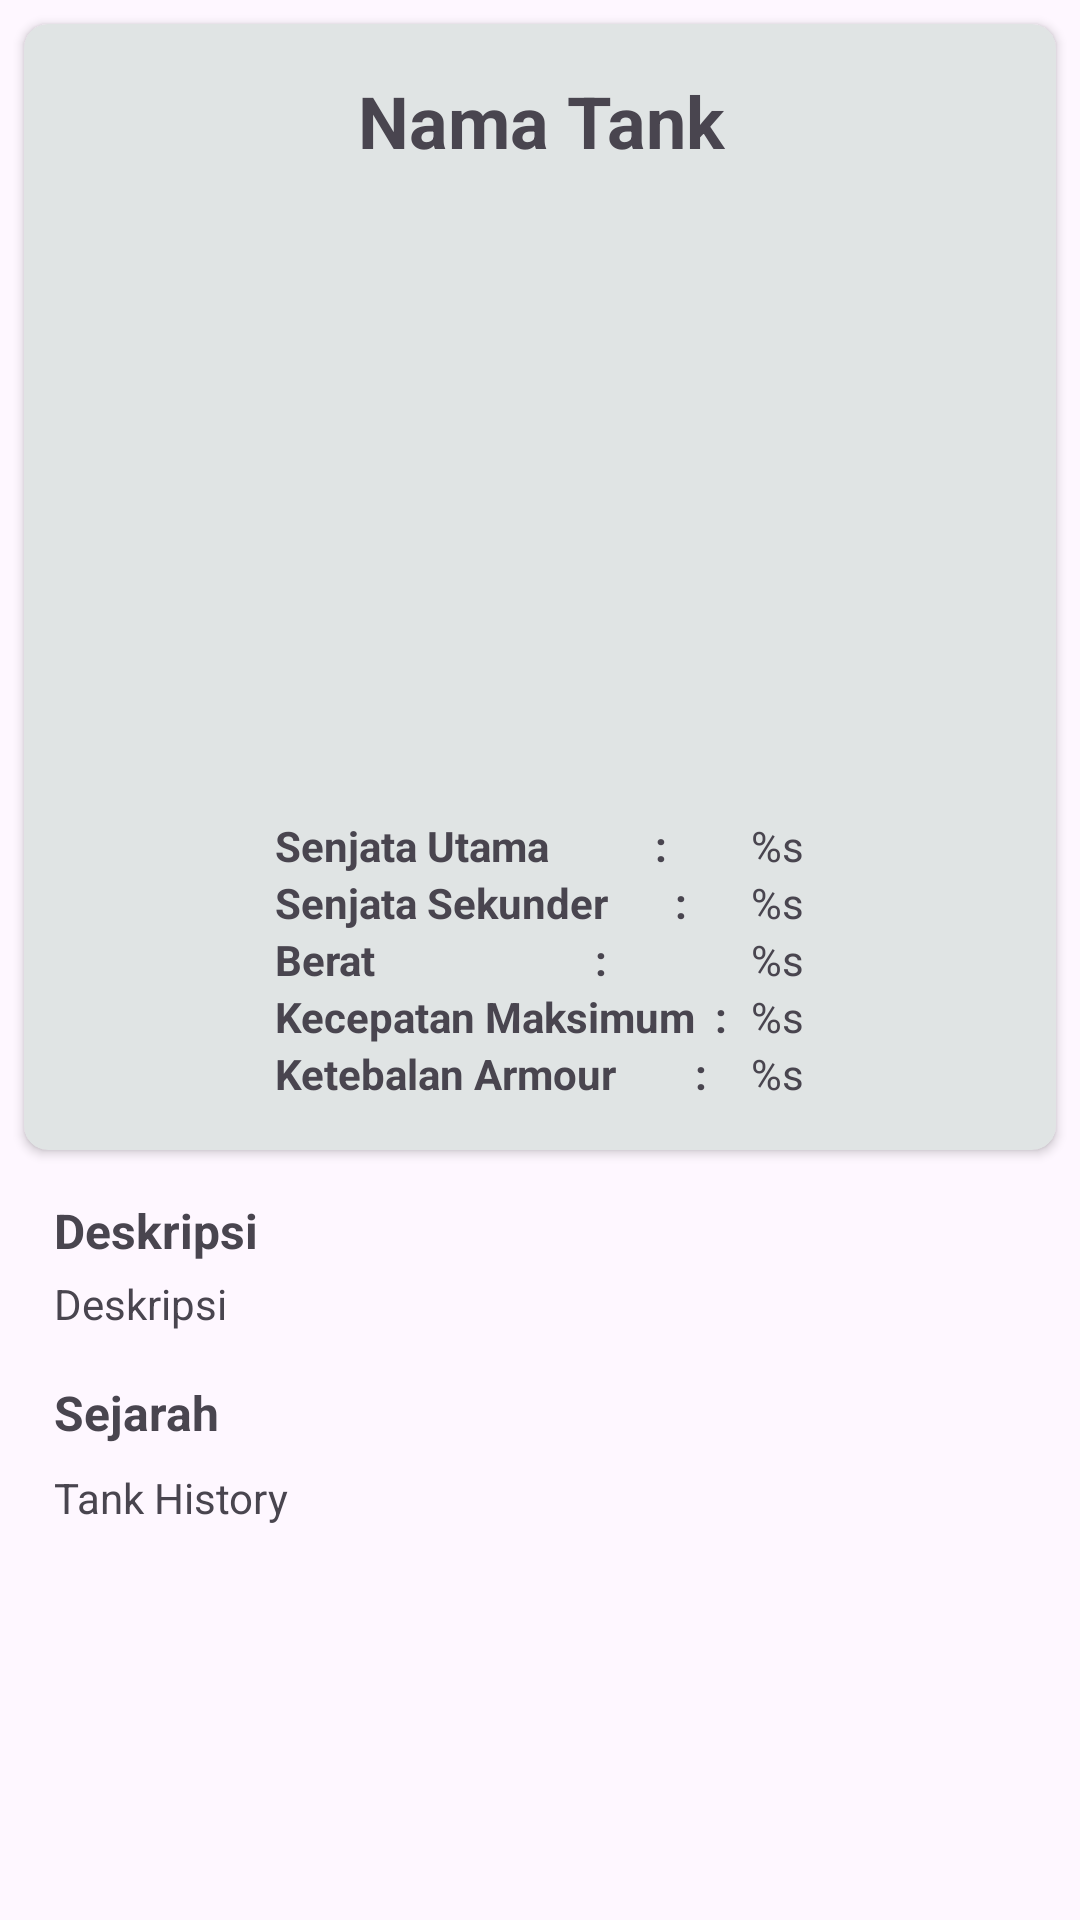

Here is an Android app screen rendered from its layout file. Give the layout XML and the strings, colors and styles it references.
<!-- AndroidManifest.xml: application theme Theme.AllAboutTanks -->
<!-- res/layout/activity_detail.xml -->
<?xml version="1.0" encoding="utf-8"?>
<ScrollView xmlns:android="http://schemas.android.com/apk/res/android"
    xmlns:app="http://schemas.android.com/apk/res-auto"
    xmlns:tools="http://schemas.android.com/tools"
    android:layout_width="match_parent"
    android:layout_height="match_parent">


    <androidx.constraintlayout.widget.ConstraintLayout
        android:layout_width="match_parent"
        android:layout_height="wrap_content"
        android:paddingBottom="16dp">

        <androidx.cardview.widget.CardView
            android:id="@+id/cardTank"
            android:layout_width="0dp"
            android:layout_height="wrap_content"
            android:layout_margin="8dp"
            app:cardBackgroundColor="#e0e4e4"
            app:cardCornerRadius="8dp"
            app:layout_constraintEnd_toEndOf="parent"
            app:layout_constraintStart_toStartOf="parent"
            app:layout_constraintTop_toTopOf="parent">

            <LinearLayout
                android:layout_width="match_parent"
                android:layout_height="wrap_content"
                android:orientation="vertical"
                android:padding="16dp">

                <TextView
                    android:id="@+id/tvTankName"
                    android:layout_width="match_parent"
                    android:layout_height="wrap_content"
                    android:gravity="center"
                    android:text="@string/heroes_name"
                    android:textSize="24sp"
                    android:textStyle="bold" />

                <ImageView
                    android:id="@+id/imgTank"
                    android:layout_width="wrap_content"
                    android:layout_height="200dp"
                    android:layout_gravity="center"
                    tools:srcCompat="@tools:sample/avatars" />

                <TableLayout
                    android:id="@+id/specificationsTable"
                    android:layout_width="wrap_content"
                    android:layout_height="wrap_content"
                    android:layout_gravity="center"
                    android:layout_marginTop="16dp">

                    <TableRow>

                        <TextView
                            android:layout_width="wrap_content"
                            android:layout_height="wrap_content"
                            android:gravity="start"
                            android:paddingEnd="8dp"
                            android:text="@string/senjata_utama"
                            android:textStyle="bold" />

                        <TextView
                            android:id="@+id/tvMainArmament"
                            android:layout_width="wrap_content"
                            android:layout_height="wrap_content"
                            android:layout_weight="10"
                            android:text="@string/nilai_spesifikasi" />
                    </TableRow>

                    <TableRow>

                        <TextView
                            android:layout_width="wrap_content"
                            android:layout_height="wrap_content"
                            android:gravity="start"
                            android:paddingEnd="8dp"
                            android:text="@string/senjata_sekunder"
                            android:textStyle="bold" />

                        <TextView
                            android:id="@+id/tvSecondaryArmament"
                            android:layout_width="wrap_content"
                            android:layout_height="wrap_content"
                            android:layout_weight="10"
                            android:text="@string/nilai_spesifikasi" />
                    </TableRow>

                    <TableRow>

                        <TextView
                            android:layout_width="wrap_content"
                            android:layout_height="wrap_content"
                            android:gravity="start"
                            android:paddingEnd="8dp"
                            android:text="@string/berat"
                            android:textStyle="bold" />

                        <TextView
                            android:id="@+id/tvWeight"
                            android:layout_width="wrap_content"
                            android:layout_height="wrap_content"
                            android:layout_weight="10"
                            android:text="@string/nilai_spesifikasi" />
                    </TableRow>

                    <TableRow>

                        <TextView
                            android:layout_width="wrap_content"
                            android:layout_height="wrap_content"
                            android:gravity="start"
                            android:paddingEnd="8dp"
                            android:text="@string/kecepatan_maksimum"
                            android:textStyle="bold" />

                        <TextView
                            android:id="@+id/tvTopSpeed"
                            android:layout_width="wrap_content"
                            android:layout_height="wrap_content"
                            android:layout_weight="10"
                            android:text="@string/nilai_spesifikasi" />
                    </TableRow>

                    <TableRow>

                        <TextView
                            android:layout_width="wrap_content"
                            android:layout_height="wrap_content"

                            android:gravity="start"
                            android:paddingEnd="8dp"
                            android:text="@string/ketebalan_armour"
                            android:textStyle="bold" />

                        <TextView
                            android:id="@+id/tvArmour"
                            android:layout_width="wrap_content"
                            android:layout_height="wrap_content"
                            android:layout_weight="10"
                            android:text="@string/nilai_spesifikasi" />
                    </TableRow>
                </TableLayout>
            </LinearLayout>
        </androidx.cardview.widget.CardView>

        
        <TextView
            android:id="@+id/tvDescriptionTitle"
            android:layout_width="0dp"
            android:layout_height="wrap_content"
            android:layout_marginStart="18dp"
            android:layout_marginTop="16dp"
            android:layout_marginEnd="18dp"
            android:text="@string/deskripsi"
            android:textSize="16sp"
            android:textStyle="bold"
            app:layout_constraintEnd_toEndOf="parent"
            app:layout_constraintStart_toStartOf="parent"
            app:layout_constraintTop_toBottomOf="@+id/cardTank" />

        
        <TextView
            android:id="@+id/tvDescription"
            android:layout_width="0dp"
            android:layout_height="wrap_content"
            android:layout_marginStart="18dp"
            android:layout_marginTop="4dp"
            android:layout_marginEnd="18dp"
            android:justificationMode="inter_word"
            android:text="@string/description"
            app:layout_constraintEnd_toEndOf="parent"
            app:layout_constraintStart_toStartOf="parent"
            app:layout_constraintTop_toBottomOf="@+id/tvDescriptionTitle" />

        
        <TextView
            android:id="@+id/tvHistoryTitle"
            android:layout_width="0dp"
            android:layout_height="wrap_content"
            android:layout_marginStart="18dp"
            android:layout_marginTop="16dp"
            android:layout_marginEnd="18dp"
            android:text="@string/sejarah"
            android:textSize="16sp"
            android:textStyle="bold"
            app:layout_constraintEnd_toEndOf="parent"
            app:layout_constraintStart_toStartOf="parent"
            app:layout_constraintTop_toBottomOf="@+id/tvDescription" />

        
        <TextView
            android:id="@+id/tvHistory"
            android:layout_width="0dp"
            android:layout_height="wrap_content"
            android:layout_marginStart="18dp"
            android:layout_marginTop="8dp"
            android:layout_marginEnd="18dp"
            android:layout_marginBottom="18dp"
            android:justificationMode="inter_word"
            android:text="@string/tank_history"
            app:layout_constraintEnd_toEndOf="parent"
            app:layout_constraintStart_toStartOf="parent"
            app:layout_constraintTop_toBottomOf="@+id/tvHistoryTitle" />
    </androidx.constraintlayout.widget.ConstraintLayout>
</ScrollView>
<!-- resources referenced by this layout -->
<resources>
  <string name="berat">Berat\t\t\t\t\t\t\t\t\t\t\t:</string>
  <string name="description">Deskripsi</string>
  <string name="deskripsi">Deskripsi</string>
  <string name="heroes_name">Nama Tank</string>
  <string name="kecepatan_maksimum">Kecepatan Maksimum\t:</string>
  <string name="ketebalan_armour">Ketebalan Armour\t\t\t\t:</string>
  <string name="nilai_spesifikasi">%s</string>
  <string name="sejarah">Sejarah</string>
  <string name="senjata_sekunder">Senjata Sekunder\t\t\t\t:</string>
  <string name="senjata_utama">Senjata Utama\t\t\t\t\t\t:</string>
  <string name="tank_history">Tank History</string>
  <style name="Theme.AllAboutTanks" parent="Base.Theme.AllAboutTanks" />
  <style name="Base.Theme.AllAboutTanks" parent="Theme.Material3.Light">
          
          
          <item name="colorPrimary">@color/army_green </item>
          <item name="android:statusBarColor" tools:targetApi="l">?attr/colorPrimaryVariant</item>
          <item name="actionBarStyle">@style/Widget.MaterialComponents.ActionBar.Primary</item>
      </style>
  <color name="army_green">#4B5320</color>
</resources>
